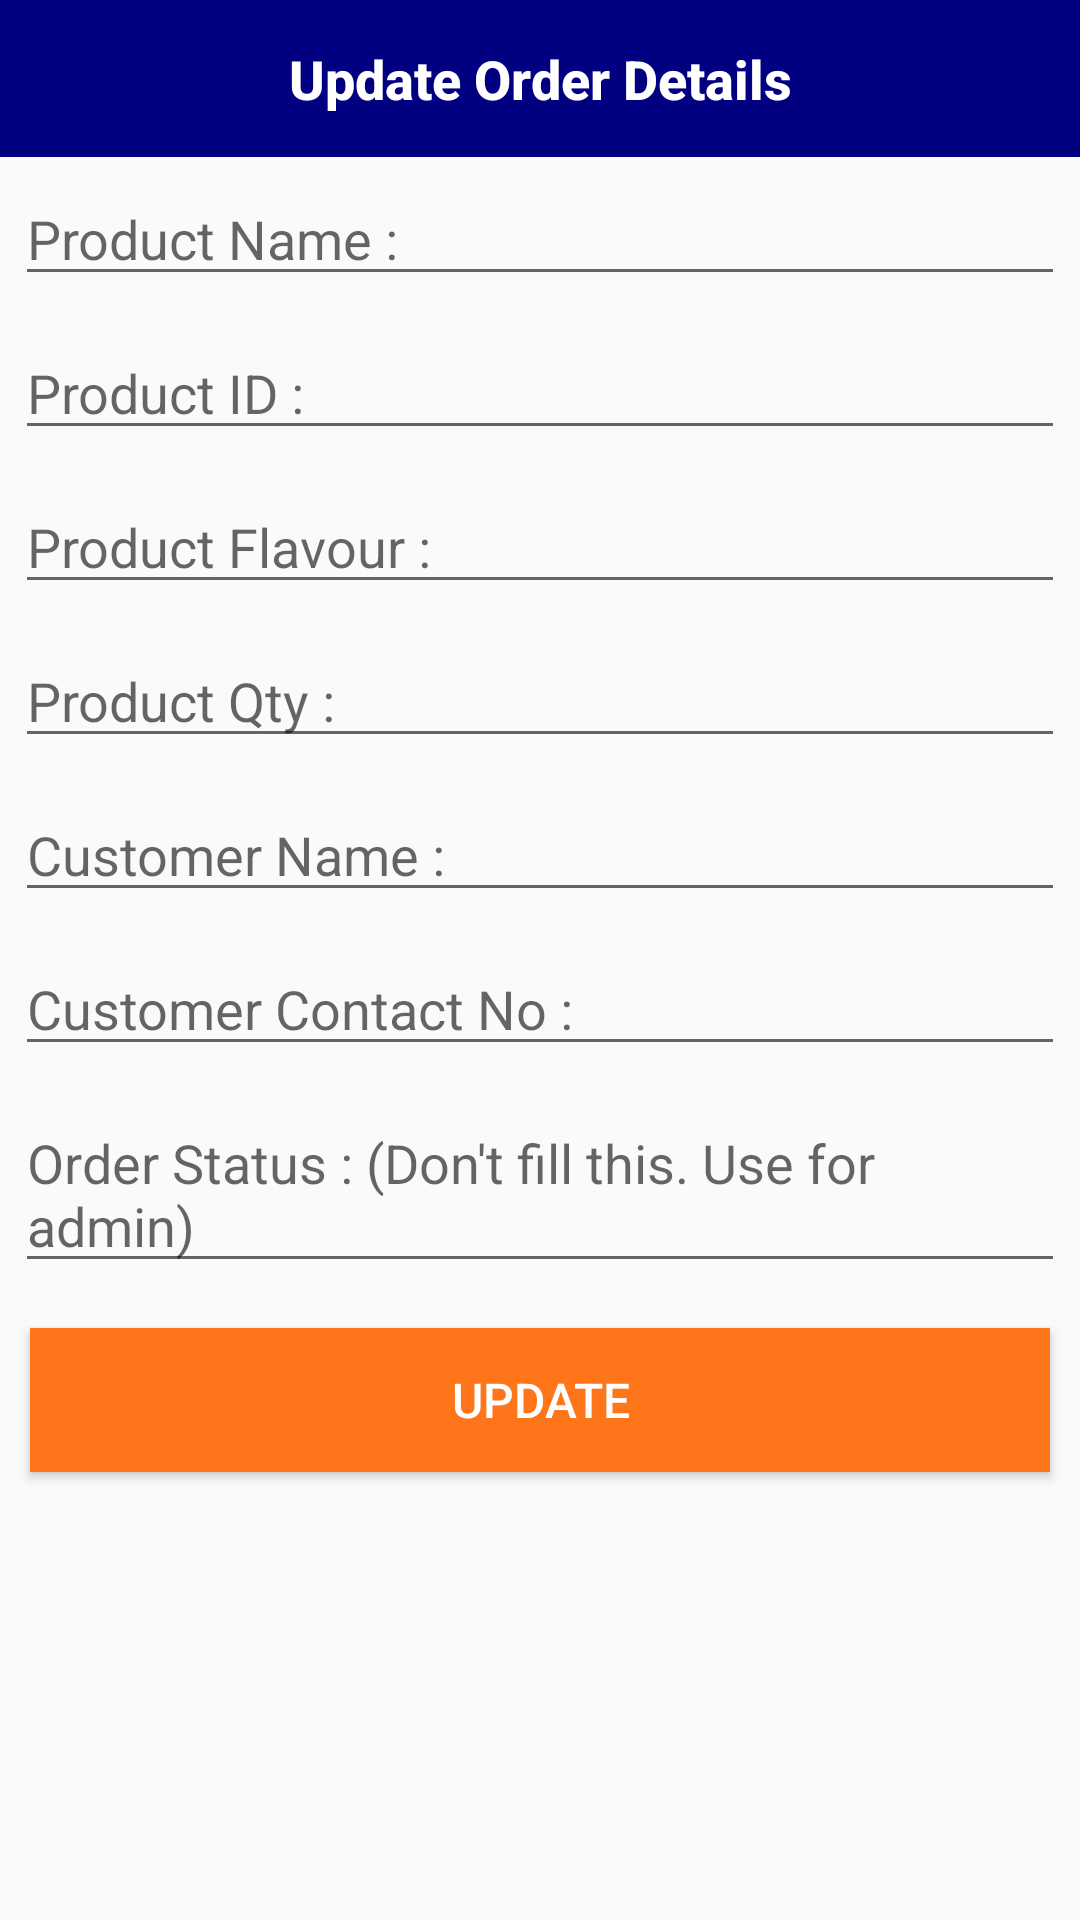

Write the Android layout XML for this screen, with the resource values it uses.
<!-- AndroidManifest.xml: application theme Theme.SweetCake -->
<!-- res/layout/orproduct_update.xml -->
<?xml version="1.0" encoding="utf-8"?>
<LinearLayout
    xmlns:android="http://schemas.android.com/apk/res/android"
    android:layout_width="match_parent"
    android:orientation="vertical"
    android:layout_height="wrap_content">

    <TextView
        style="@style/TextAppearance.Compat.Notification.Title"
        android:layout_width="match_parent"
        android:layout_height="wrap_content"
        android:background="@color/primary"
        android:gravity="center"
        android:padding="14dp"
        android:text="Update Order Details"
        android:textColor="#fff"
        android:textSize="18sp"
        android:textStyle="bold" />

    <EditText
        android:id="@+id/orproductname"
        android:layout_width="match_parent"
        android:layout_height="wrap_content"
        android:layout_margin="5dp"
        android:hint="Product Name : " />

    <EditText
        android:id="@+id/orproductid"
        android:layout_width="match_parent"
        android:layout_height="wrap_content"
        android:layout_margin="5dp"
        android:hint="Product ID : " />

    <EditText
        android:id="@+id/orproductflavour"
        android:layout_width="match_parent"
        android:layout_height="wrap_content"
        android:layout_margin="5dp"
        android:hint="Product Flavour : " />
    <EditText
        android:layout_margin="5dp"
        android:id="@+id/orproductqty"
        android:hint="Product Qty : "
        android:layout_width="match_parent"
        android:layout_height="wrap_content"/>

    <EditText
        android:id="@+id/orcusname"
        android:layout_width="match_parent"
        android:layout_height="wrap_content"
        android:layout_margin="5dp"
        android:hint="Customer Name : " />

    <EditText
        android:layout_margin="5dp"
        android:id="@+id/orcuscontact"
        android:hint="Customer Contact No : "
        android:layout_width="match_parent"
        android:layout_height="wrap_content"/>

    <EditText
        android:layout_margin="5dp"
        android:id="@+id/orstatus"
        android:hint="Order Status : (Don't fill this. Use for admin)"
        android:layout_width="match_parent"
        android:layout_height="wrap_content"
        android:textColor="#25D806"/>

    <Button
        android:id="@+id/orupdate_btn"
        android:layout_width="match_parent"
        android:layout_height="wrap_content"
        android:layout_margin="10dp"
        android:background="@color/orange"
        android:text="UPDATE"
        android:textColor="#fff"
        android:textSize="16sp" />

</LinearLayout>
<!-- resources referenced by this layout -->
<resources>
  <color name="orange">#ff751a</color>
  <color name="primary">#000080</color>
  <style name="Theme.SweetCake" parent="Base.Theme.SweetCake" />
  <style name="Base.Theme.SweetCake" parent="Theme.AppCompat.Light.NoActionBar">
          
          
      </style>
</resources>
